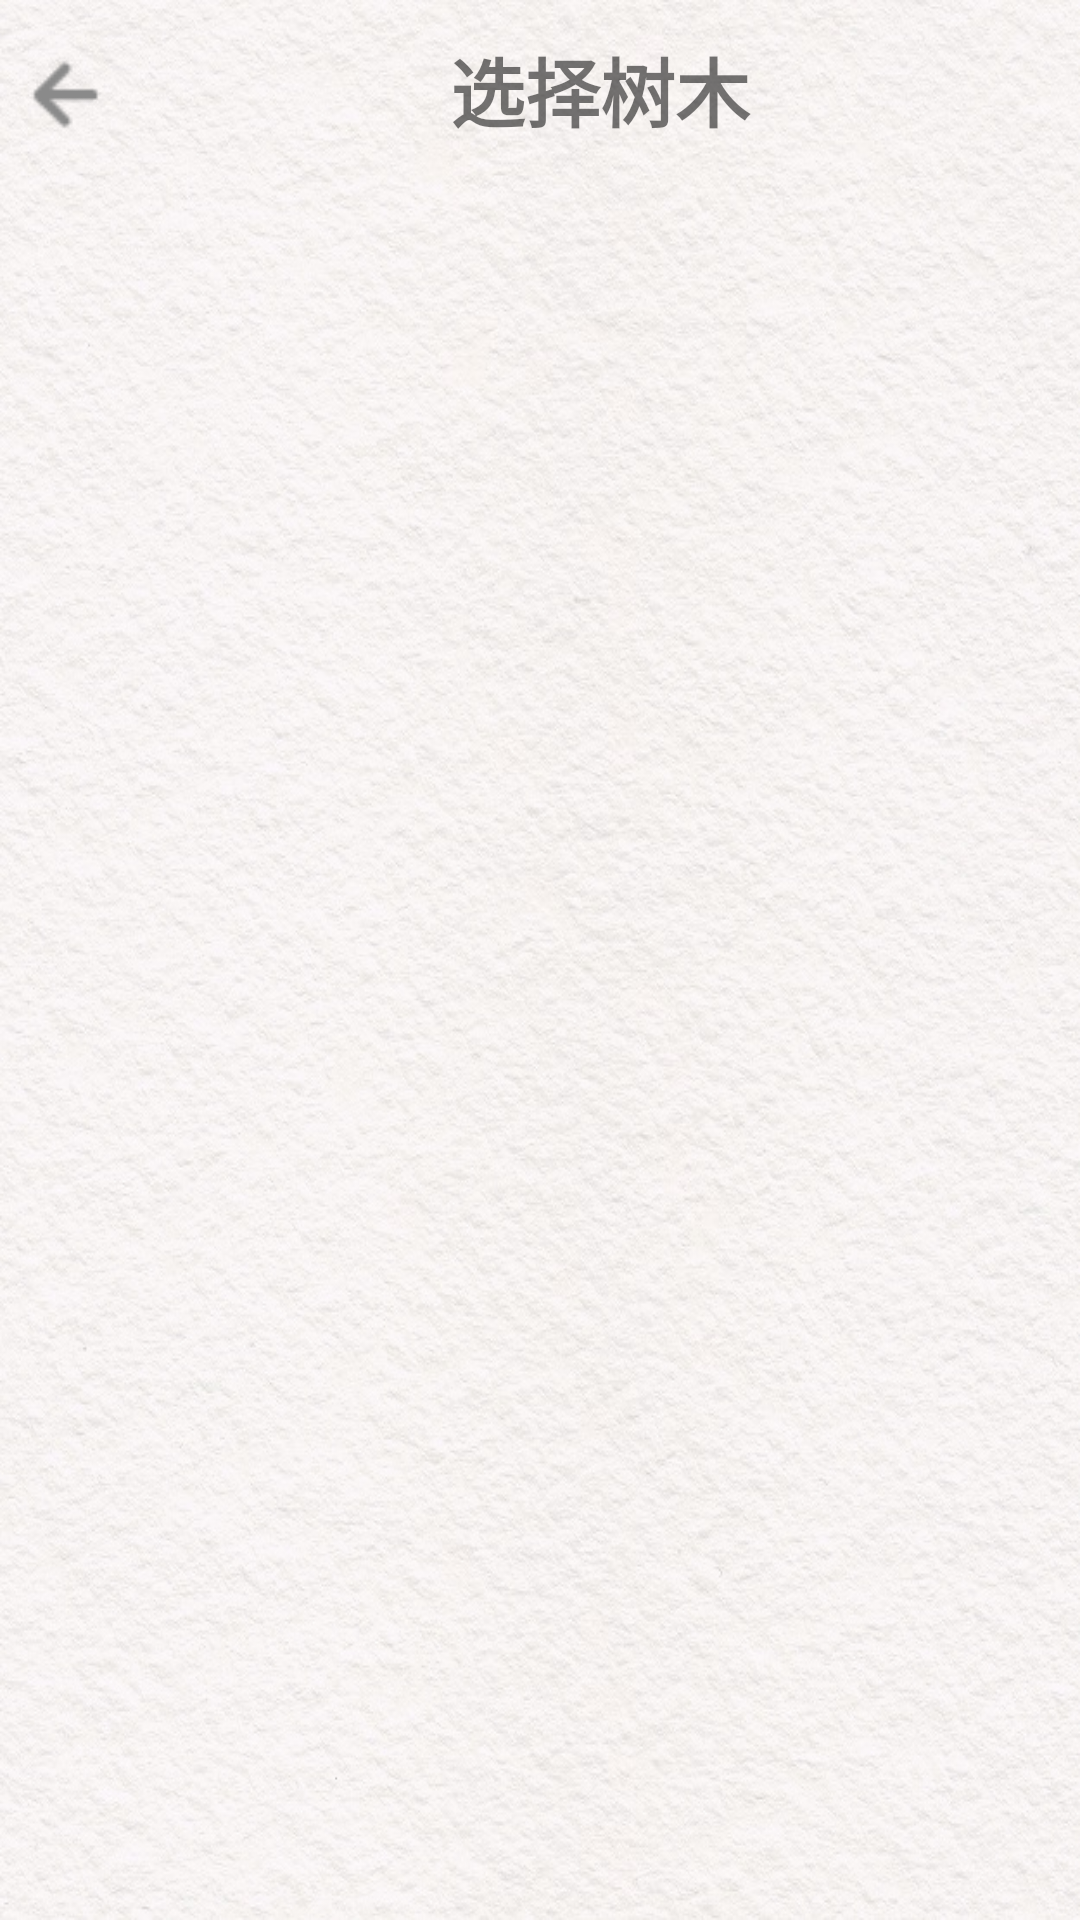

This screen was rendered from an Android layout file. Write that file and the resources it references.
<!-- AndroidManifest.xml: application theme Theme.AppCompat.DayNight.NoActionBar -->
<!-- res/layout/activity_choose_tree.xml -->
<?xml version="1.0" encoding="utf-8"?>
<RelativeLayout xmlns:android="http://schemas.android.com/apk/res/android"
    android:layout_width="match_parent"
    android:layout_height="match_parent"
    android:background="@drawable/background6">

    <LinearLayout
        android:layout_width="match_parent"
        android:layout_height="60dp">

        <ImageView
            android:id="@+id/iv_back"
            android:layout_width="50dp"
            android:layout_height="50dp"
            android:layout_marginTop="8dp"
            android:background="@drawable/back"/>
        <TextView
            android:id="@+id/tv_choose_tree"
            android:layout_width="300dp"
            android:layout_height="60dp"
            android:text="选择树木"
            android:gravity="center"
            android:textSize="25sp"
            android:textStyle="bold"/>

    </LinearLayout>

    <ListView
        android:id="@+id/lv_trees"
        android:layout_width="match_parent"
        android:layout_height="wrap_content"
        android:layout_marginTop="60dp"/>

</RelativeLayout>
<!-- resources referenced by this layout -->
<resources>
  <!-- drawable back: png bitmap (drawable-xxhdpi, 586 bytes) -->
  <!-- drawable background6: jpg bitmap (drawable-xxhdpi, 165955 bytes) -->
</resources>
